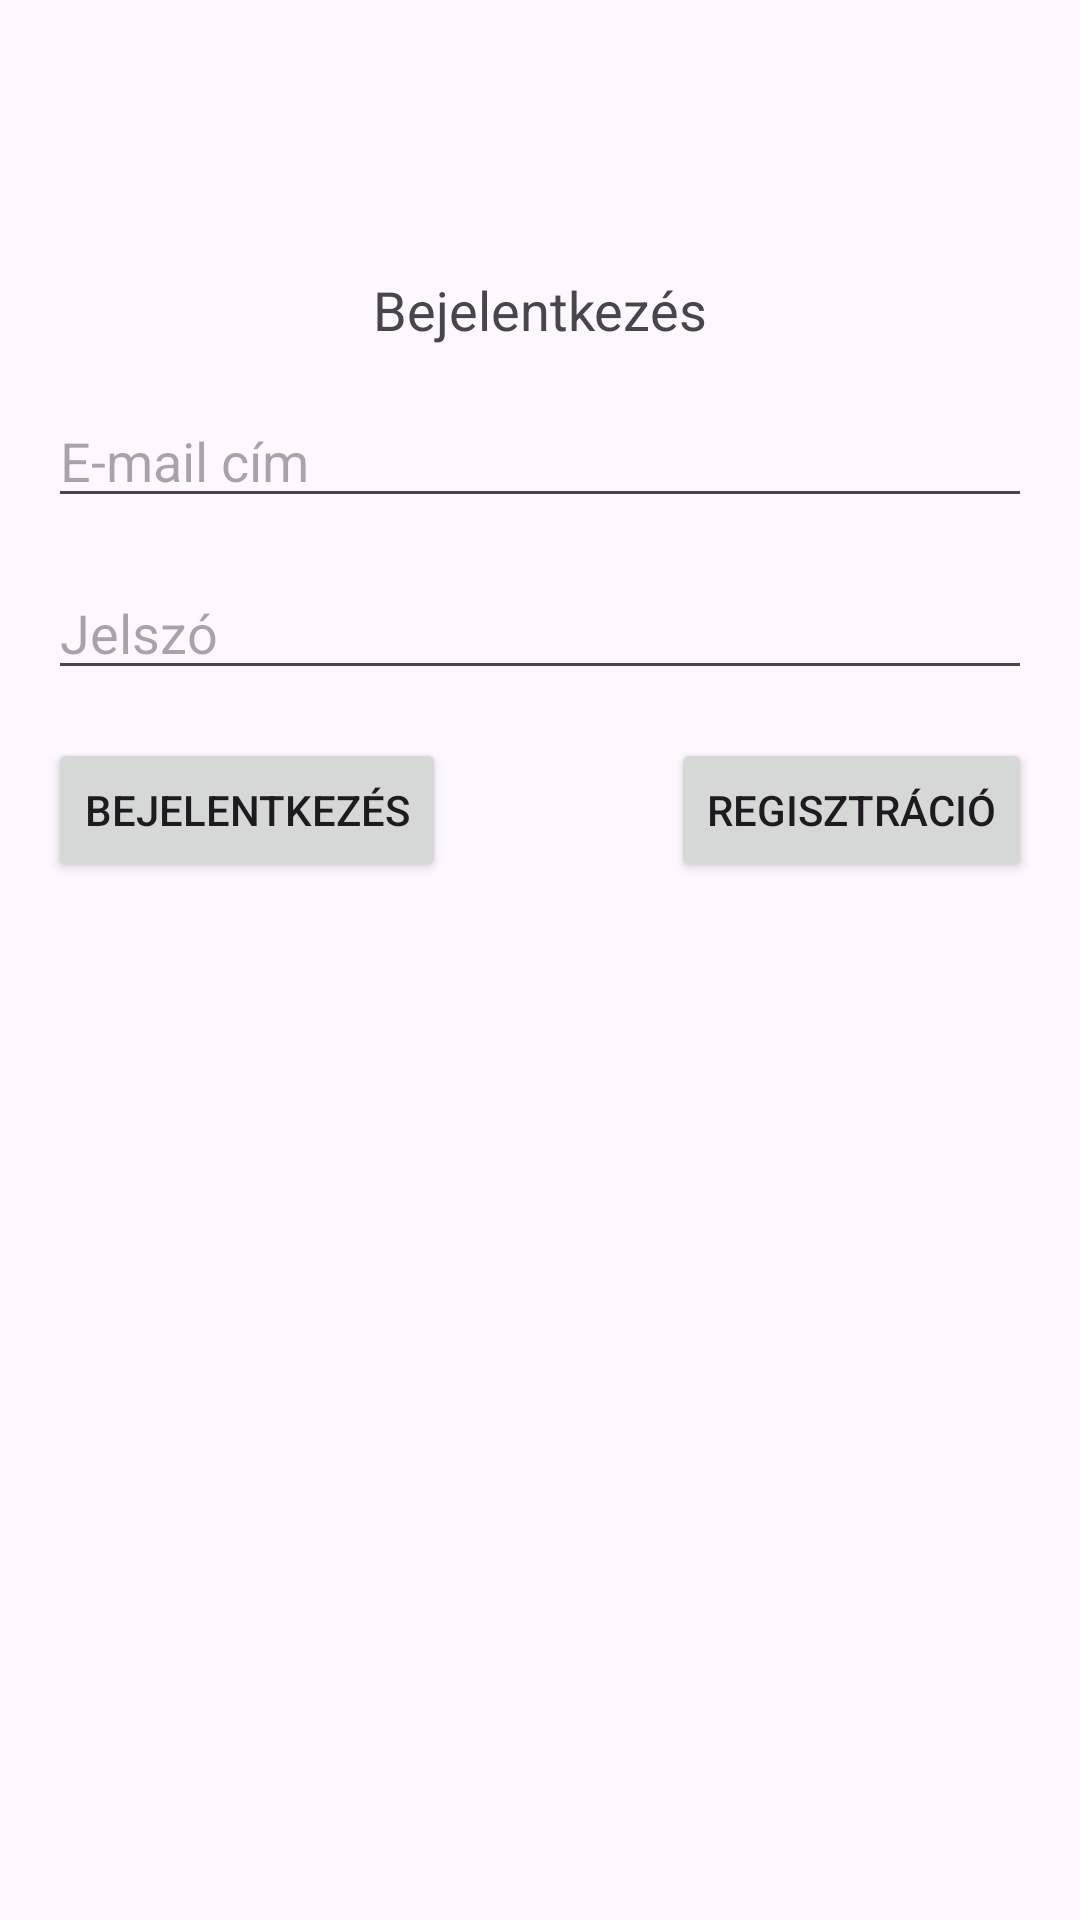

Produce the Android XML layout that renders to this screen, including the resource entries it uses.
<!-- AndroidManifest.xml: application theme Theme.BioShop -->
<!-- res/layout/activity_login.xml -->
<?xml version="1.0" encoding="utf-8"?>
<androidx.constraintlayout.widget.ConstraintLayout
    xmlns:android="http://schemas.android.com/apk/res/android"
    xmlns:app="http://schemas.android.com/apk/res-auto"
    xmlns:tools="http://schemas.android.com/tools"
    android:layout_width="match_parent"
    android:layout_height="match_parent"
    tools:context="com.example.bioshop.ui.auth.LoginActivity">

    
    <TextView
        android:id="@+id/textViewAppTitle"
        android:layout_width="0dp"
        android:layout_height="wrap_content"
        android:text="BioShop"
        android:textAppearance="@style/TextAppearance.AppCompat.Large"
        android:textAlignment="center"
        android:textStyle="bold"
        android:textSize="32sp"
        app:layout_constraintTop_toTopOf="parent"
        app:layout_constraintStart_toStartOf="parent"
        app:layout_constraintEnd_toEndOf="parent"
        android:layout_marginTop="32dp"
        android:alpha="0" />  

    
    <ProgressBar
        android:id="@+id/progressBarLogin"
        style="?android:attr/progressBarStyleLarge"
        android:layout_width="wrap_content"
        android:layout_height="wrap_content"
        android:layout_centerInParent="true"
        android:visibility="gone"/>


    
    <TextView
        android:id="@+id/textViewLoginTitle"
        android:layout_width="0dp"
        android:layout_height="wrap_content"
        android:text="@string/login_title"
        android:textAppearance="@style/TextAppearance.AppCompat.Medium"
        android:textAlignment="center"
        app:layout_constraintTop_toBottomOf="@id/textViewAppTitle"
        app:layout_constraintStart_toStartOf="parent"
        app:layout_constraintEnd_toEndOf="parent"
        android:layout_marginTop="16dp" />

    
    <EditText
        android:id="@+id/editTextEmail"
        android:layout_width="0dp"
        android:layout_height="wrap_content"
        android:hint="@string/email_hint"
        android:inputType="textEmailAddress"
        android:autofillHints="emailAddress"
        app:layout_constraintTop_toBottomOf="@id/textViewLoginTitle"
        app:layout_constraintStart_toStartOf="parent"
        app:layout_constraintEnd_toEndOf="parent"
        android:layout_margin="16dp" />

    
    <EditText
        android:id="@+id/editTextPassword"
        android:layout_width="0dp"
        android:layout_height="wrap_content"
        android:hint="@string/password_hint"
        android:inputType="textPassword"
        android:autofillHints="password"
        app:layout_constraintTop_toBottomOf="@id/editTextEmail"
        app:layout_constraintStart_toStartOf="parent"
        app:layout_constraintEnd_toEndOf="parent"
        android:layout_margin="16dp" />

    
    <Button
        android:id="@+id/buttonLogin"
        android:layout_width="wrap_content"
        android:layout_height="wrap_content"
        android:text="@string/login_button"
        app:layout_constraintTop_toBottomOf="@id/editTextPassword"
        app:layout_constraintStart_toStartOf="parent"
        android:layout_marginTop="16dp"
        android:layout_marginStart="16dp"/>

    
    <Button
        android:id="@+id/buttonGoToRegister"
        android:layout_width="wrap_content"
        android:layout_height="wrap_content"
        android:text="@string/register_button"
        app:layout_constraintTop_toBottomOf="@id/editTextPassword"
        app:layout_constraintEnd_toEndOf="parent"
        android:layout_marginTop="16dp"
        android:layout_marginEnd="16dp"/>



</androidx.constraintlayout.widget.ConstraintLayout>
<!-- resources referenced by this layout -->
<resources>
  <string name="email_hint">E-mail cím</string>
  <string name="login_button">Bejelentkezés</string>
  <string name="login_title">Bejelentkezés</string>
  <string name="password_hint">Jelszó</string>
  <string name="register_button">Regisztráció</string>
  <style name="Theme.BioShop" parent="Theme.Material3.DayNight.NoActionBar">
  
          
          <item name="colorPrimary">@color/seed</item>
  
          
          <item name="android:statusBarColor">@android:color/transparent</item>
          <item name="android:navigationBarColor">@android:color/transparent</item>
          <item name="android:windowTranslucentStatus">true</item>
          <item name="android:windowTranslucentNavigation">true</item>
  
          
          <item name="shapeAppearanceSmallComponent">@style/Shape.Rounded12</item>
      </style>
  <color name="seed">#4CAF50</color>
  <style name="Shape.Rounded12" parent="ShapeAppearance.Material3.SmallComponent">
          <item name="cornerSize">12dp</item>
      </style>
</resources>
